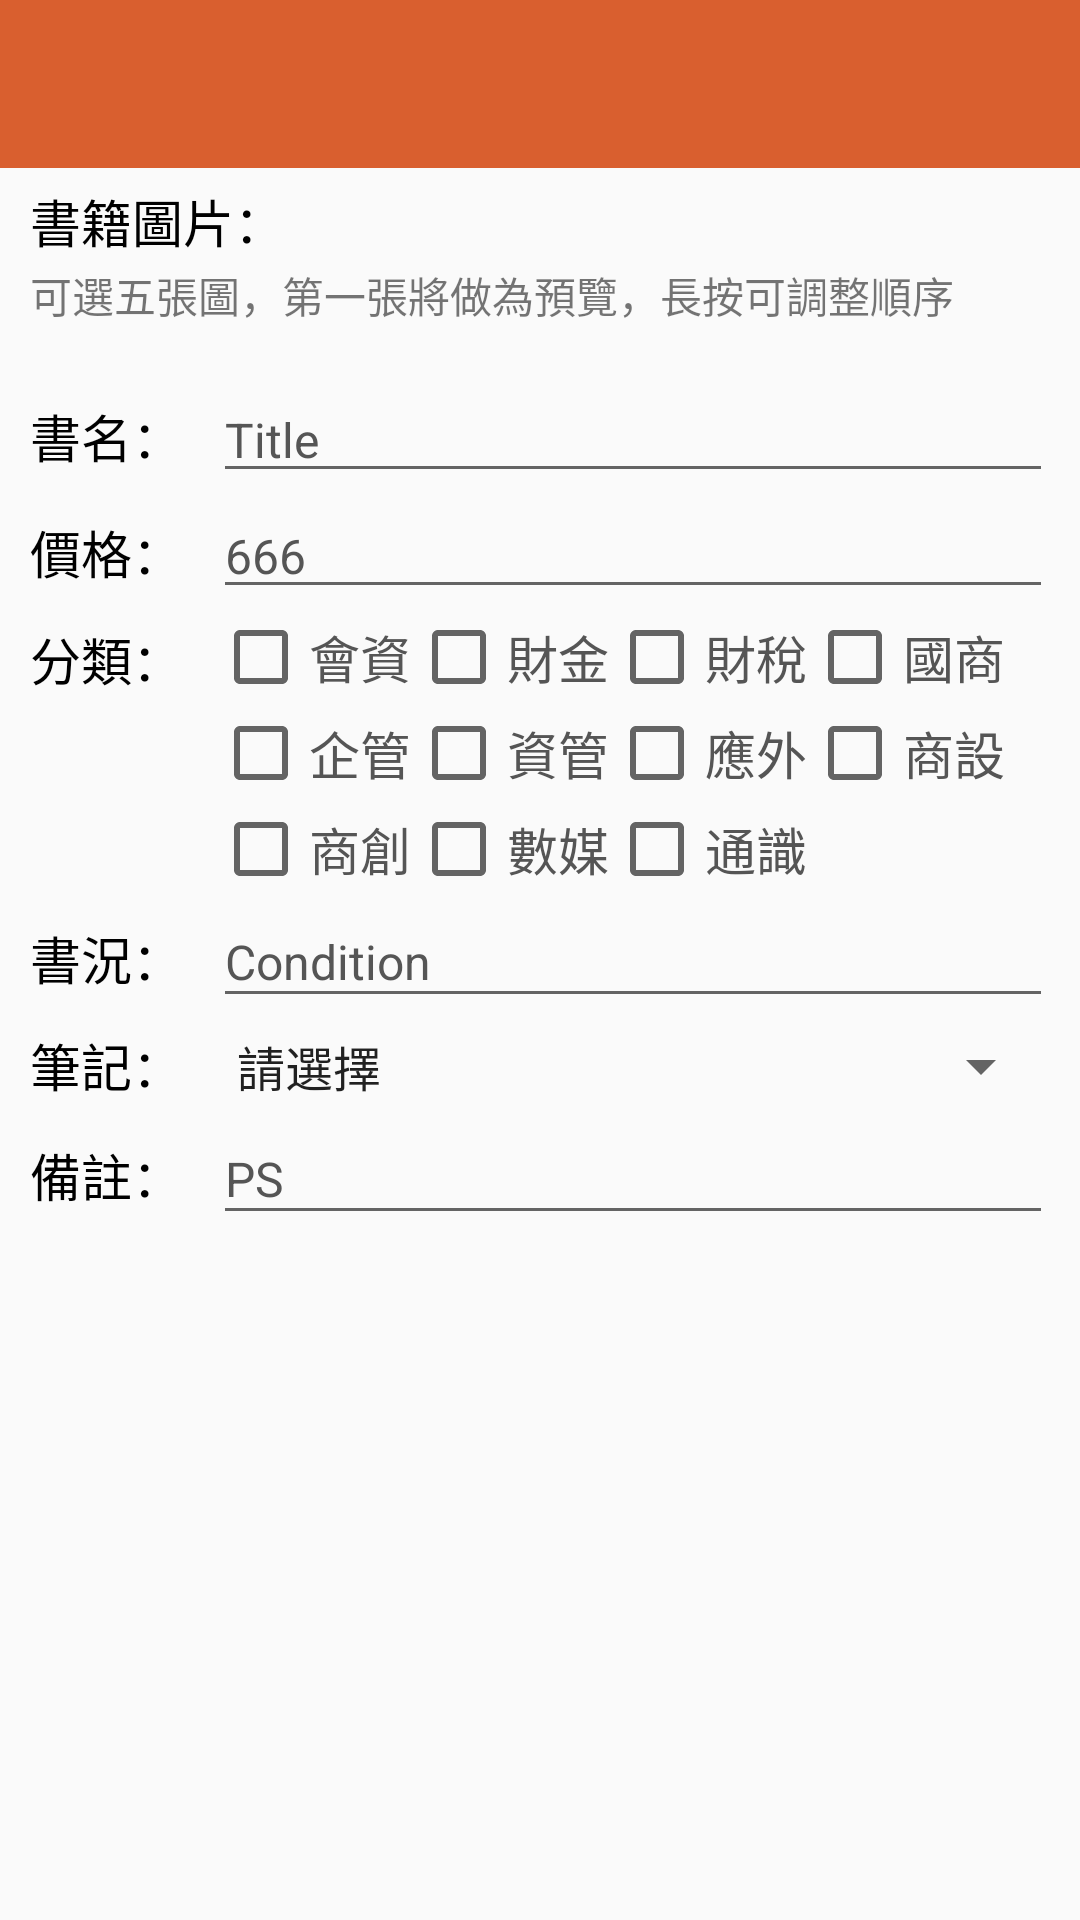

Reconstruct the res/layout file that produces this screen, plus the resources it refers to.
<!-- AndroidManifest.xml: application theme AppTheme -->
<!-- res/layout/activity_product_post.xml -->
<?xml version="1.0" encoding="utf-8"?>
<LinearLayout
    xmlns:android="http://schemas.android.com/apk/res/android"
    xmlns:tools="http://schemas.android.com/tools"
    android:layout_width="match_parent"
    android:layout_height="match_parent"
    android:orientation="vertical"
    android:focusable="true"
    android:focusableInTouchMode="true"
    tools:context="com.xy.shareme_tomcat.Product.ProductPostActivity">

    <include layout="@layout/content_checking_toolbar" />

    <ScrollView
        android:id="@+id/scrollView"
        android:layout_width="match_parent"
        android:layout_height="wrap_content">

        <LinearLayout
            android:layout_width="match_parent"
            android:layout_height="wrap_content"
            android:orientation="vertical">

            <include layout="@layout/content_product_edit_gallery" />
            <include layout="@layout/content_product_edit_info" />

        </LinearLayout>

    </ScrollView>

</LinearLayout>
<!-- res/layout/content_checking_toolbar.xml (included above) -->
<?xml version="1.0" encoding="utf-8"?>
<LinearLayout
    xmlns:android="http://schemas.android.com/apk/res/android"
    android:orientation="vertical"
    android:layout_width="match_parent"
    android:layout_height="wrap_content">
    <android.support.v7.widget.Toolbar
        android:id="@+id/toolbar"
        style="@style/toolbar">
        <TextView
            android:id="@+id/txtToolbarTitle"
            android:layout_width="wrap_content"
            android:layout_height="match_parent"
            android:gravity="center_vertical"
            android:textSize="20sp"
            android:textColor="#FFFFFF"/>
        <RelativeLayout
            android:layout_width="match_parent"
            android:layout_height="match_parent"
            android:gravity="center_vertical">
            <ImageView
                android:id="@+id/btnSubmit"
                android:layout_width="40dp"
                android:layout_height="40dp"
                android:src="@drawable/icon_submit_white"
                android:layout_alignParentEnd="true"/>
        </RelativeLayout>
    </android.support.v7.widget.Toolbar>
</LinearLayout>
<!-- res/layout/content_product_edit_gallery.xml (included above) -->
<?xml version="1.0" encoding="utf-8"?>
<LinearLayout
    xmlns:android="http://schemas.android.com/apk/res/android"
    android:id="@+id/layBookPic"
    android:orientation="vertical"
    android:layout_width="match_parent"
    android:layout_height="match_parent"
    android:paddingStart="10dp"
    android:paddingEnd="10dp">

    <TextView
        style="@style/txt_goods_detail_title"
        android:layout_marginTop="5dp"
        android:text="書籍圖片：" />

    <TextView
        android:id="@+id/txtPhotoHint"
        android:layout_width="match_parent"
        android:layout_height="wrap_content"
        android:layout_marginTop="2dp"
        android:text="@string/hint_edit_product_photo" />

    <android.support.v7.widget.RecyclerView
        android:id="@+id/recy_books"
        android:layout_width="match_parent"
        android:layout_height="wrap_content"
        android:layout_gravity="center_horizontal"
        android:layout_marginTop="7dp"
        android:paddingBottom="10dp"/>

</LinearLayout>
<!-- res/layout/content_product_edit_info.xml (included above) -->
<?xml version="1.0" encoding="utf-8"?>
<LinearLayout
    xmlns:android="http://schemas.android.com/apk/res/android"
    android:orientation="vertical"
    android:layout_width="match_parent"
    android:layout_height="match_parent">

    <TableLayout
        android:layout_width="match_parent"
        android:layout_height="wrap_content"
        android:layout_marginStart="10dp">

        <TableRow>
            <TextView
                style="@style/txt_goods_detail_title"
                android:text="書名："/>
            <EditText android:text="Title"
                android:id="@+id/edtTitle"
                style="@style/edt_goods_post_content"/>
        </TableRow>

        <TableRow>
            <TextView
                style="@style/txt_goods_detail_title"
                android:text="價格："/>
            <EditText android:text="666"
                android:id="@+id/edtPrice"
                style="@style/edt_goods_post_content"
                android:inputType="number"/>
        </TableRow>

        <TableRow>
            <TextView
                style="@style/txt_goods_detail_title"
                android:layout_marginTop="4dp"
                android:text="分類："/>
            <LinearLayout
                android:orientation="vertical">
                <LinearLayout
                    android:layout_width="match_parent"
                    android:layout_height="wrap_content"
                    android:orientation="horizontal">
                    <CheckBox
                        android:id="@+id/chkAI"
                        style="@style/chk_goods_dep"
                        android:text="會資"/>
                    <CheckBox
                        android:id="@+id/chkFN"
                        style="@style/chk_goods_dep"
                        android:text="財金"/>
                    <CheckBox
                        android:id="@+id/chkFT"
                        style="@style/chk_goods_dep"
                        android:text="財稅"/>
                    <CheckBox
                        android:id="@+id/chkIB"
                        style="@style/chk_goods_dep"
                        android:text="國商"/>
                </LinearLayout>
                <LinearLayout
                    android:layout_width="match_parent"
                    android:layout_height="wrap_content"
                    android:orientation="horizontal">
                    <CheckBox
                        android:id="@+id/chkBM"
                        style="@style/chk_goods_dep"
                        android:text="企管"/>
                    <CheckBox
                        android:id="@+id/chkIM"
                        style="@style/chk_goods_dep"
                        android:text="資管"/>
                    <CheckBox
                        android:id="@+id/chkAF"
                        style="@style/chk_goods_dep"
                        android:text="應外"/>
                    <CheckBox
                        android:id="@+id/chkCD"
                        style="@style/chk_goods_dep"
                        android:text="商設"/>
                </LinearLayout>
                <LinearLayout
                    android:layout_width="match_parent"
                    android:layout_height="wrap_content"
                    android:orientation="horizontal">
                    <CheckBox
                        android:id="@+id/chkCC"
                        style="@style/chk_goods_dep"
                        android:text="商創"/>
                    <CheckBox
                        android:id="@+id/chkDM"
                        style="@style/chk_goods_dep"
                        android:text="數媒"/>
                    <CheckBox
                        android:id="@+id/chkGN"
                        style="@style/chk_goods_dep"
                        android:text="通識"/>
                </LinearLayout>
            </LinearLayout>
        </TableRow>

        <TableRow>
            <TextView
                style="@style/txt_goods_detail_title"
                android:text="書況："/>
            <EditText android:text="Condition"
                android:id="@+id/edtStatus"
                style="@style/edt_goods_post_content"
                android:hint="如幾成新、使用情形"/>
        </TableRow>

        <TableRow>
            <TextView
                style="@style/txt_goods_detail_title"
                android:text="筆記："/>
            <Spinner
                android:id="@+id/spnNote"
                android:layout_width="280dp"
                android:layout_height="32dp"
                android:entries="@array/book_note_condition"/>
        </TableRow>

        <TableRow>
            <TextView
                style="@style/txt_goods_detail_title"
                android:text="備註："/>
            <EditText android:text="PS"
                android:id="@+id/edtPS"
                style="@style/edt_goods_post_content"
                android:hint="如授課老師、課程評價或其他事情"/>
        </TableRow>

    </TableLayout>

</LinearLayout>
<!-- resources referenced by this layout -->
<resources>
  <string-array name="book_note_condition">
          <item>請選擇</item>
          <item>未附筆記</item>
          <item>寫在書中</item>
          <item>另附筆記本</item>
          <item>寫在書中及筆記本</item>
      </string-array>
  <string name="hint_edit_product_photo">可選五張圖，第一張將做為預覽，長按可調整順序</string>
  <style name="chk_goods_dep">
          <item name="android:layout_width">wrap_content</item>
          <item name="android:layout_height">wrap_content</item>
          <item name="android:textSize">17sp</item>
          <item name="android:textColor">#555555</item>
      </style>
  <style name="edt_goods_post_content">
          <item name="android:layout_width">wrap_content</item>
          <item name="android:layout_height">wrap_content</item>
          <item name="android:textSize">16sp</item>
          <item name="android:textColor">#555555</item>
          <item name="android:maxLines">1</item>
          <item name="android:singleLine">true</item>
      </style>
  <style name="toolbar">
          <item name="android:layout_width">match_parent</item>
          <item name="android:layout_height">?attr/actionBarSize</item>
          <item name="android:paddingEnd">10dp</item>
          <item name="android:layout_alignParentTop">true</item>
          <item name="android:background">@color/bg_header</item>
          <item name="android:elevation">4dp</item>
      </style>
  <style name="txt_goods_detail_title">
          <item name="android:layout_width">wrap_content</item>
          <item name="android:layout_height">wrap_content</item>
          <item name="android:layout_marginEnd">10dp</item>
          <item name="android:textSize">17sp</item>
          <item name="android:textColor">#000000</item>
      </style>
  <style name="AppTheme" parent="Theme.AppCompat.Light.NoActionBar">
          
          <item name="colorPrimary">@color/colorPrimary</item>
          <item name="colorPrimaryDark">@color/colorPrimaryDark</item>
          <item name="colorAccent">@color/colorAccent</item>
  
           
          <item name="colorControlActivated">@color/bg_header</item> 
           
      </style>
  <color name="bg_header">#d95f2f</color>
  <color name="colorPrimary">#FFFFFF</color>
  <color name="colorPrimaryDark">#FF000000</color>
  <color name="colorAccent">#FF7C80</color>
</resources>
